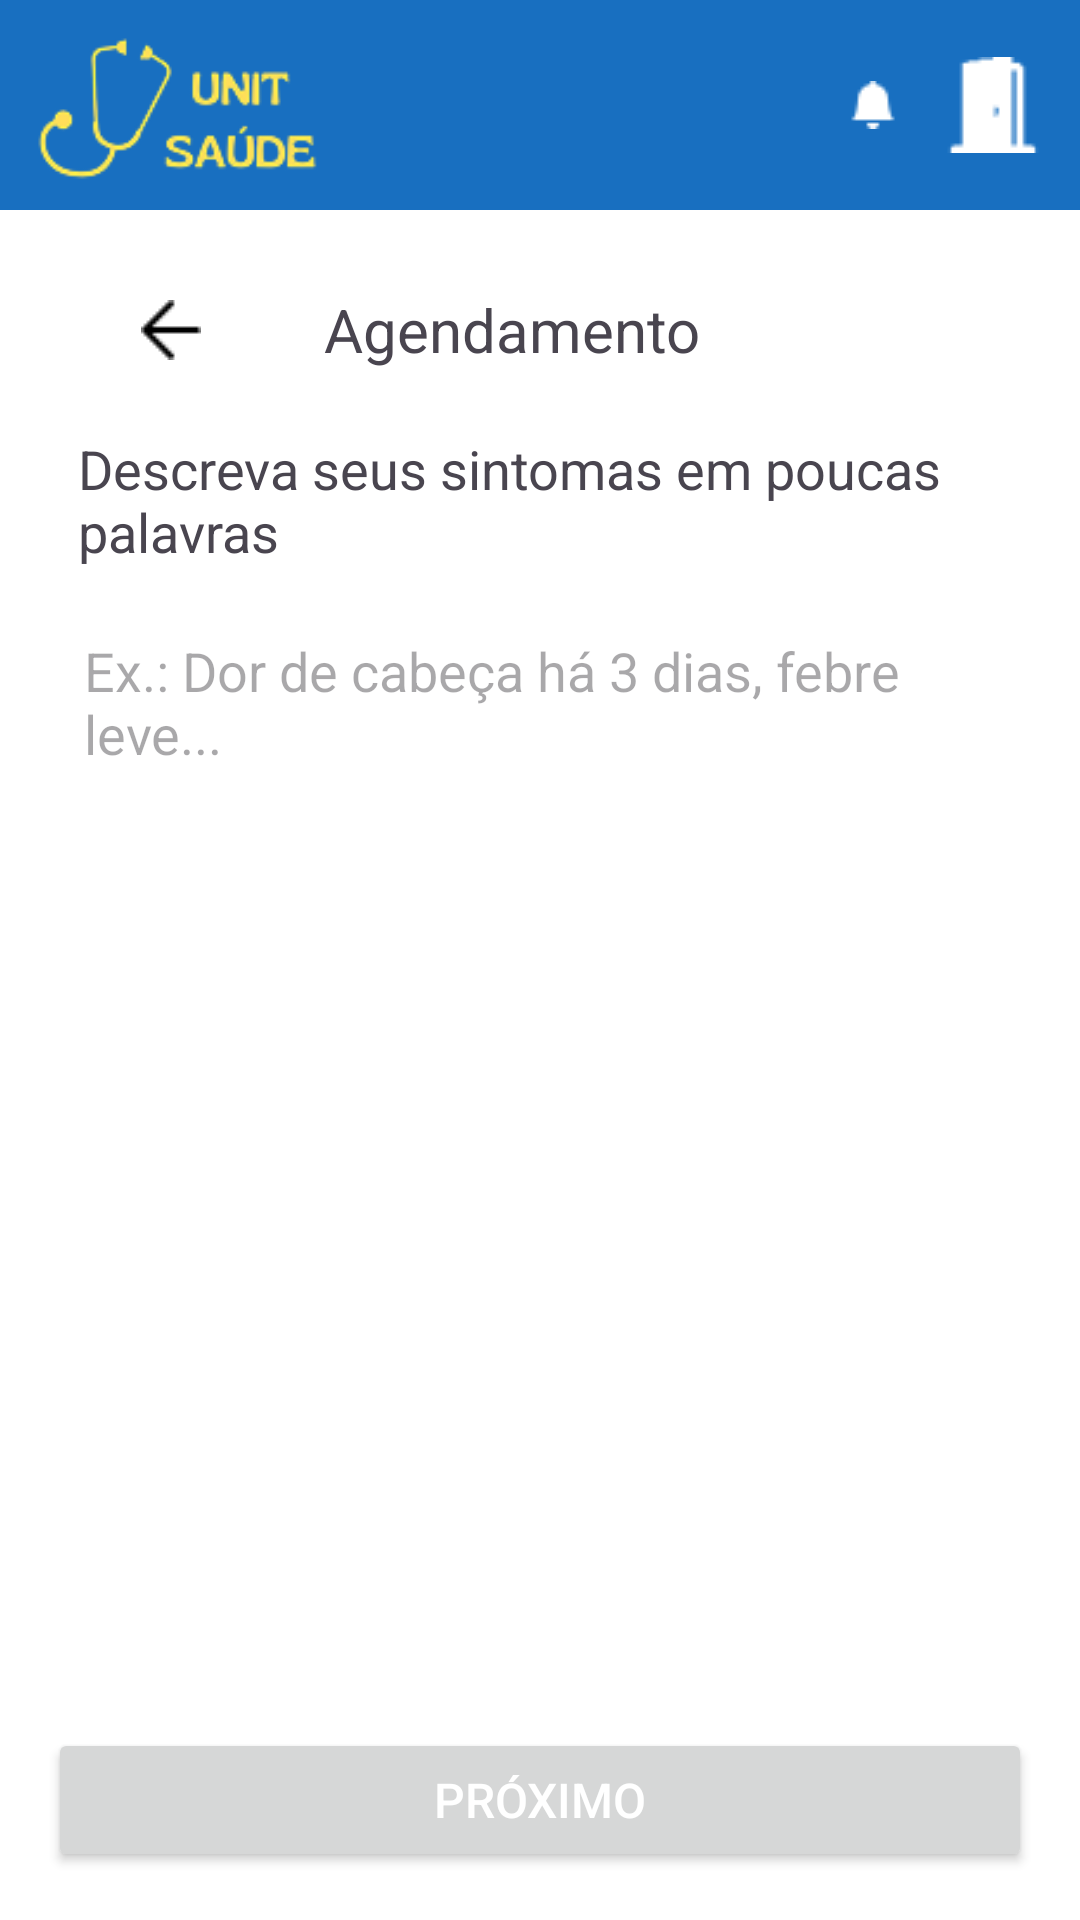

The Android layout XML behind this screen, and the referenced resources:
<!-- AndroidManifest.xml: application theme Theme.UnitSaude -->
<!-- res/layout/activity_anamnese.xml -->
<LinearLayout
    xmlns:android="http://schemas.android.com/apk/res/android"
    android:layout_width="match_parent"
    android:layout_height="match_parent"
    android:orientation="vertical"
    android:background="@android:color/white">

    
    <include
        android:id="@+id/HeaderBar"
        layout="@layout/header_bar"
        android:layout_width="match_parent"
        android:layout_height="70dp"/>

    
    <LinearLayout
        android:layout_width="match_parent"
        android:layout_height="0dp"
        android:layout_weight="1"
        android:orientation="vertical"
        android:padding="16dp">

        
        <include
            android:id="@+id/consultationTitle"
            layout="@layout/consultation_title"
            android:layout_width="match_parent"
            android:layout_height="wrap_content" />

        
        <TextView
            android:layout_width="match_parent"
            android:layout_height="wrap_content"
            android:text="Descreva seus sintomas em poucas palavras"
            android:textSize="18sp"
            android:padding="10dp" />

        
        <EditText
            android:id="@+id/etAnamnese"
            android:layout_width="match_parent"
            android:layout_height="wrap_content"
            android:layout_weight="1"
            android:background="@drawable/edittext_border"
            android:gravity="top|start"
            android:hint="Ex.: Dor de cabeça há 3 dias, febre leve..."
            android:inputType="textMultiLine"
            android:maxLength="200"
            android:maxLines="10"
            android:minLines="5"
            android:padding="12dp" />
        <View
            android:layout_width="match_parent"
            android:layout_height="20dp"/>

        <Button
            android:id="@+id/btnProximo"
            android:layout_width="match_parent"
            android:layout_height="wrap_content"
            android:text="Próximo"
            android:textColor="@android:color/white"
            android:textSize="16sp"
            android:paddingVertical="12dp"/>
    </LinearLayout>
</LinearLayout>
<!-- res/layout/header_bar.xml (included above) -->
<?xml version="1.0" encoding="utf-8"?>
<LinearLayout xmlns:android="http://schemas.android.com/apk/res/android"
    xmlns:app="http://schemas.android.com/apk/res-auto"
    android:id="@+id/HeaderBar"
    android:layout_width="match_parent"
    android:layout_height="70dp"
    android:orientation="horizontal"
    android:background="#186FC0"
    android:padding="5dp"
    android:gravity="center_vertical"
    android:layout_alignParentTop="true">

    <ImageView
        android:id="@+id/imageView"
        android:layout_width="0dp"
        android:layout_height="wrap_content"
        android:layout_weight="1"
        android:scaleType="fitStart"
        app:srcCompat="@drawable/logo" />

    <ImageButton
        android:id="@+id/btnSino"
        android:layout_width="wrap_content"
        android:layout_height="match_parent"
        android:src="@drawable/ic_bell"
        android:background="@android:color/transparent"
        android:scaleType="fitCenter"
        android:padding="8dp" />

    <ImageButton
        android:id="@+id/btnSair"
        android:layout_width="wrap_content"
        android:layout_height="match_parent"
        android:src="@drawable/ic_door"
        android:background="@android:color/transparent"
        android:scaleType="fitCenter"
        android:padding="8dp" />
</LinearLayout>
<!-- res/layout/consultation_title.xml (included above) -->
<?xml version="1.0" encoding="utf-8"?>
<LinearLayout
    xmlns:android="http://schemas.android.com/apk/res/android"
    xmlns:app="http://schemas.android.com/apk/res-auto"
    android:layout_width="match_parent"
    android:layout_height="wrap_content"
    android:orientation="horizontal"
    android:gravity="center_vertical">

    <ImageButton 
        android:id="@+id/btnVoltar"
        android:layout_width="0dp"
        android:layout_height="48dp"
        android:layout_weight="1"
        android:src="@drawable/ic_voltar"
        android:background="@android:color/white"/>

    <TextView
        android:layout_width="0dp"
        android:layout_height="wrap_content"
        android:layout_weight="3"
        android:textSize="20sp"
        android:paddingLeft="10dp"
        android:text="Agendamento" />
</LinearLayout>
<!-- resources referenced by this layout -->
<resources>
  <!-- drawable ic_bell: png bitmap (drawable, 230 bytes) -->
  <!-- drawable ic_door: png bitmap (drawable, 346 bytes) -->
  <!-- drawable ic_voltar: png bitmap (drawable, 164 bytes) -->
  <!-- drawable logo: png bitmap (drawable, 8364 bytes) -->
  <style name="Theme.UnitSaude" parent="Base.Theme.UnitSaude" />
  <style name="Base.Theme.UnitSaude" parent="Theme.Material3.DayNight.NoActionBar">
          
          
      </style>
</resources>
